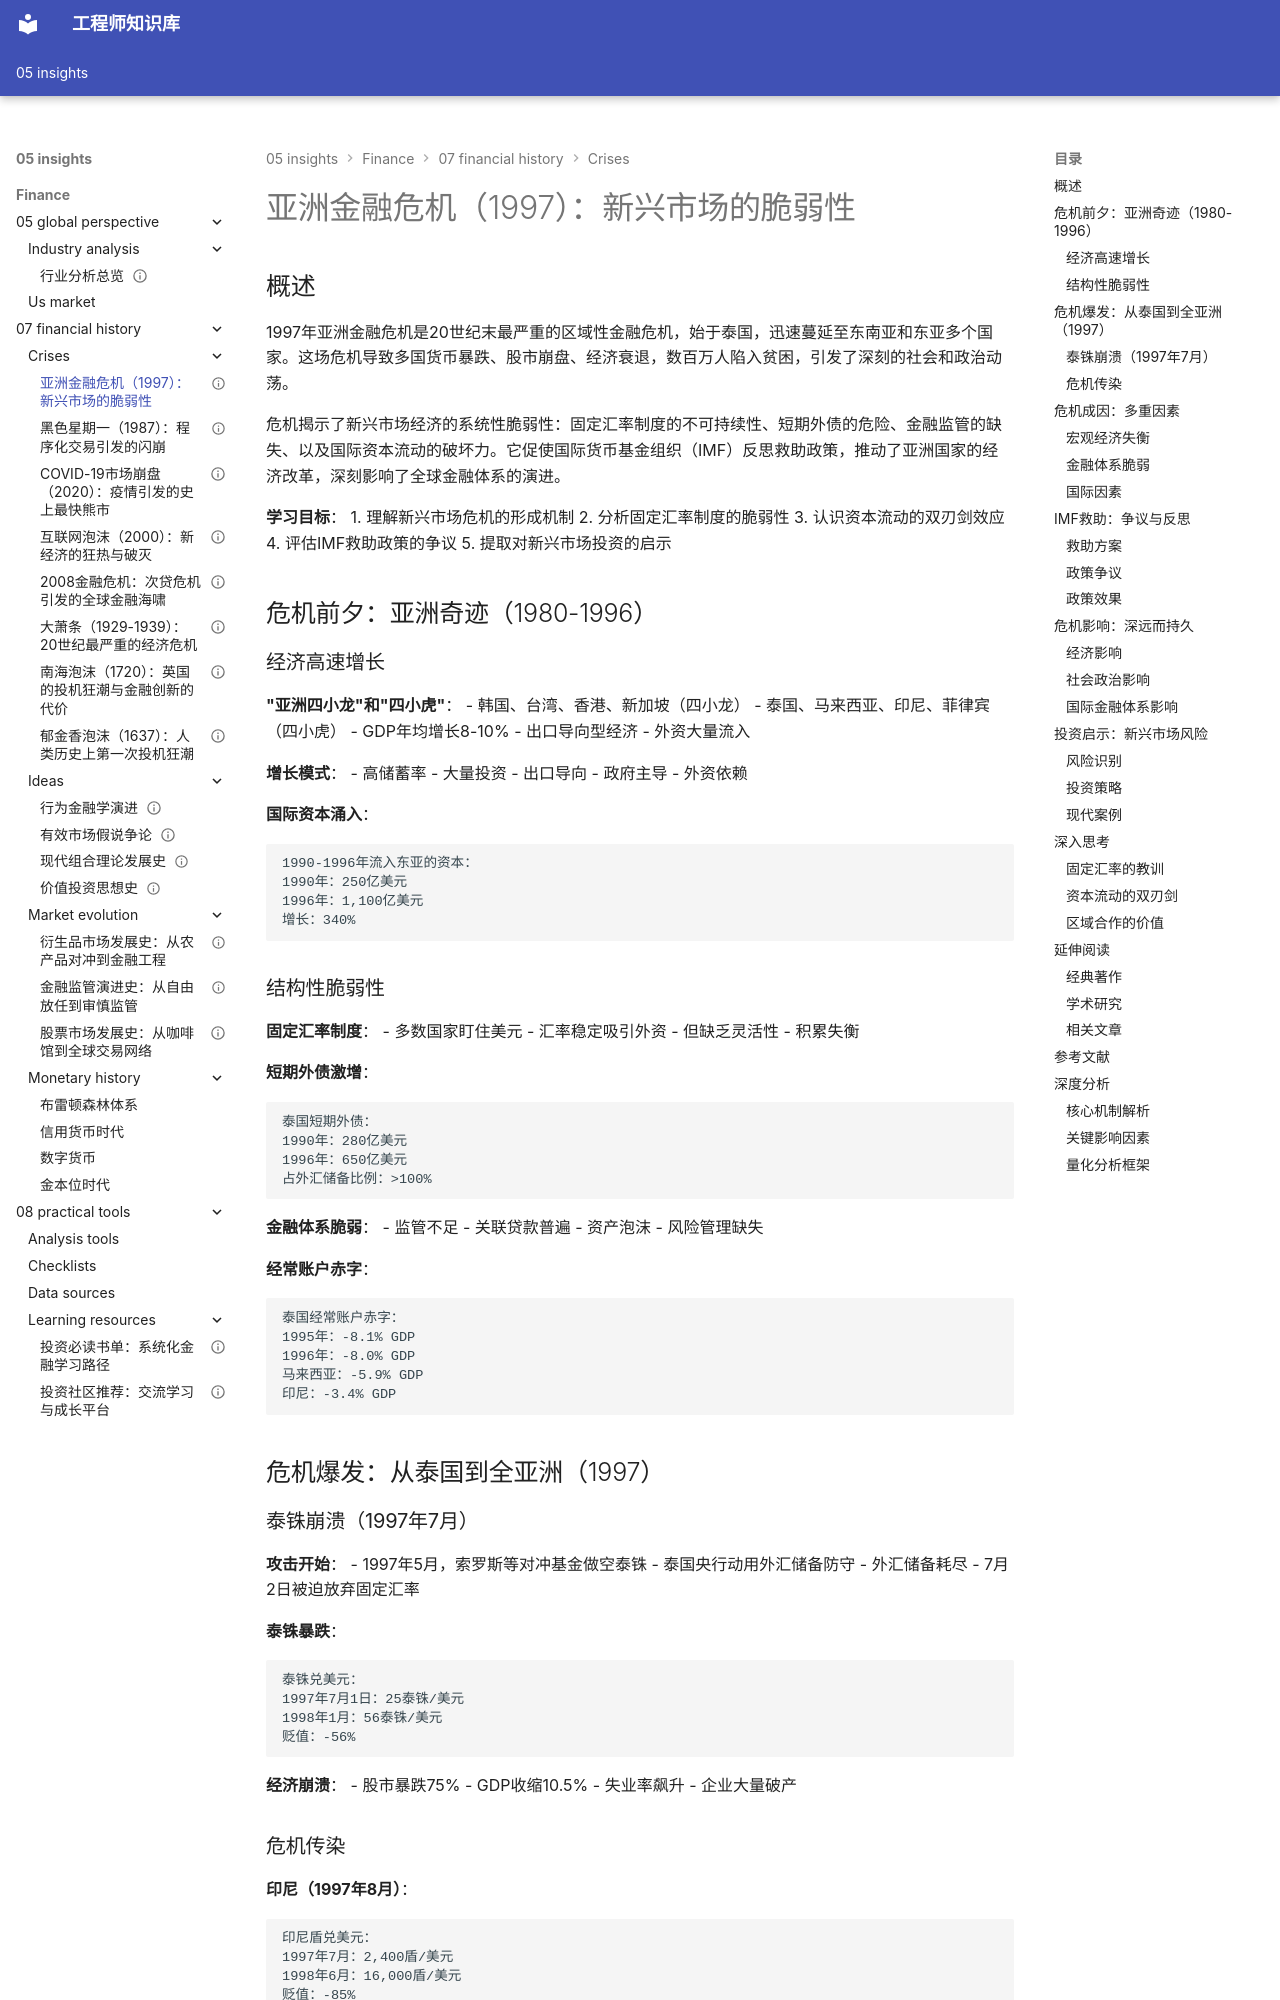

repository: Vuiora/knowledge-os · page: 05-insights/finance/07-financial-history/crises/asian-crisis/index.html · generator: mkdocs

---
title: 亚洲金融危机（1997）：新兴市场的脆弱性
description: 深入分析1997年亚洲金融危机的成因、传染过程和深远影响，揭示新兴市场的系统性风险
slug: asian-financial-crisis-1997
domain: 金融洞察
module: 金融历史
content_type: article
skill_level: intermediate
tags:
- 亚洲市场
- 全球资本流动
- 国际金融
- 新兴市场
- 货币危机
- 金融危机
prerequisites:
- 国际金融
- 汇率制度
- 资本流动
- 新兴市场
related_contents:
- great-depression.md
- financial-crisis-2008.md
- currency-systems.md
estimated_time: 60
difficulty_score: 3
author: 金融知识体系
created_at: '2024-01-15'
updated_at: '2024-01-15'
version: '1.0'
language: zh-CN
status: published
is_featured: false
---

# 亚洲金融危机（1997）：新兴市场的脆弱性

## 概述

1997年亚洲金融危机是20世纪末最严重的区域性金融危机，始于泰国，迅速蔓延至东南亚和东亚多个国家。这场危机导致多国货币暴跌、股市崩盘、经济衰退，数百万人陷入贫困，引发了深刻的社会和政治动荡。

危机揭示了新兴市场经济的系统性脆弱性：固定汇率制度的不可持续性、短期外债的危险、金融监管的缺失、以及国际资本流动的破坏力。它促使国际货币基金组织（IMF）反思救助政策，推动了亚洲国家的经济改革，深刻影响了全球金融体系的演进。

**学习目标**：
1. 理解新兴市场危机的形成机制
2. 分析固定汇率制度的脆弱性
3. 认识资本流动的双刃剑效应
4. 评估IMF救助政策的争议
5. 提取对新兴市场投资的启示

## 危机前夕：亚洲奇迹（1980-1996）

### 经济高速增长

**"亚洲四小龙"和"四小虎"**：
- 韩国、台湾、香港、新加坡（四小龙）
- 泰国、马来西亚、印尼、菲律宾（四小虎）
- GDP年均增长8-10%
- 出口导向型经济
- 外资大量流入

**增长模式**：
- 高储蓄率
- 大量投资
- 出口导向
- 政府主导
- 外资依赖

**国际资本涌入**：
```
1990-1996年流入东亚的资本：
1990年：250亿美元
1996年：1,100亿美元
增长：340%
```

### 结构性脆弱性

**固定汇率制度**：
- 多数国家盯住美元
- 汇率稳定吸引外资
- 但缺乏灵活性
- 积累失衡

**短期外债激增**：
```
泰国短期外债：
1990年：280亿美元
1996年：650亿美元
占外汇储备比例：>100%
```

**金融体系脆弱**：
- 监管不足
- 关联贷款普遍
- 资产泡沫
- 风险管理缺失

**经常账户赤字**：
```
泰国经常账户赤字：
1995年：-8.1% GDP
1996年：-8.0% GDP
马来西亚：-5.9% GDP
印尼：-3.4% GDP
```

## 危机爆发：从泰国到全亚洲（1997）
